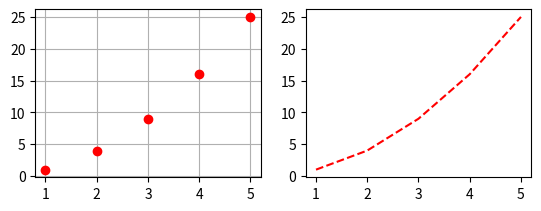

Source code (Python):
import matplotlib.pyplot as p
x = [1,2,3,4,5]
y = [1,4,9,16,25]
p.figure(1)
p.subplot(221) #for 1 graph
p.grid()
p.plot(x, y, 'ro')
p.subplot(222) #for 2nd figure
p.plot(x, y, 'r--')
p.show()